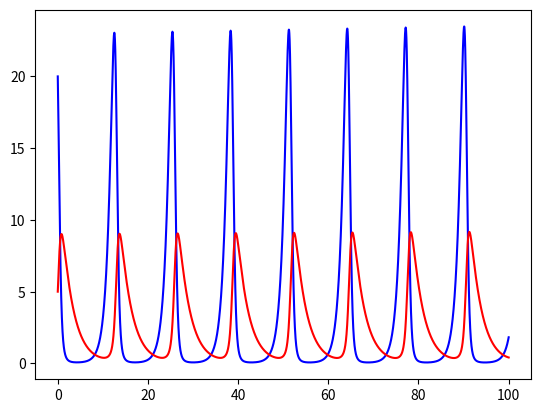

Here is the Python script that generated this plot:
import matplotlib.pyplot as plt
import numpy as np


# current_population[0] - preys amount
# current_population[1] - predators amount

class LotkaVolterra:
    def __init__(self, a, b, c, d, dt, initial):
        self.A = a
        self.B = b
        self.C = c
        self.D = d

        self.dt = dt
        self.populations = [initial]

    def _make_step(self):
        return self._runge_kutta()

    def _get_system_values(self, population):
        dx = (self.A - self.B * population[1]) * population[0]
        dy = (self.D * population[0] - self.C) * population[1]
        return (dx, dy)

    def _euler(self):
        population = self.populations[-1]
        dx, dy = self._get_system_values(population)
        return (population[0] + dx * self.dt, population[1] + dy * self.dt)

    def _runge_kutta(self):
        population = self.populations[-1]

        k1 = self._get_system_values(
            population
        )
        k2 = self._get_system_values(
            population + (self.dt / 2 + k1[0], self.dt / 2 + k1[1])
        )
        k3 = self._get_system_values(
            population + (self.dt / 2 + k2[0], self.dt / 2 + k2[1])
        )
        k4 = self._get_system_values(
            population + (self.dt + k3[0], self.dt + k3[1])
        )

        x = population[0] + self.dt * \
            (k1[0] + 2 * k2[0] + 2 * k3[0] + k4[0]) / 6
        y = population[1] + self.dt * \
            (k1[1] + 2 * k2[1] + 2 * k3[1] + k4[1]) / 6

        return (x, y)

    def generate_populations(self, iterations):
        for i in range(iterations):
            self.populations.append(self._make_step())

    # rewrite on standard getter, setter methods
    def get_populations(self):
        return self.populations


if __name__ == "__main__":
    a = 1.1
    b = 0.4
    c = 0.4
    d = 0.1

    init = (20, 5)
    dt = 10**-3

    lv = LotkaVolterra(a, b, c, d, dt, init)
    lv.generate_populations(100000)
    populs = lv.get_populations()

    x = [dt*i for i in range(len(populs))]
    preys = [x[0] for x in populs]
    preds = [x[1] for x in populs]
    
    plt.plot(x, preys, 'b', x, preds, 'r')

    # plt.xlim(0, 100)
    # plt.ylim(0, 25)

    plt.show()
